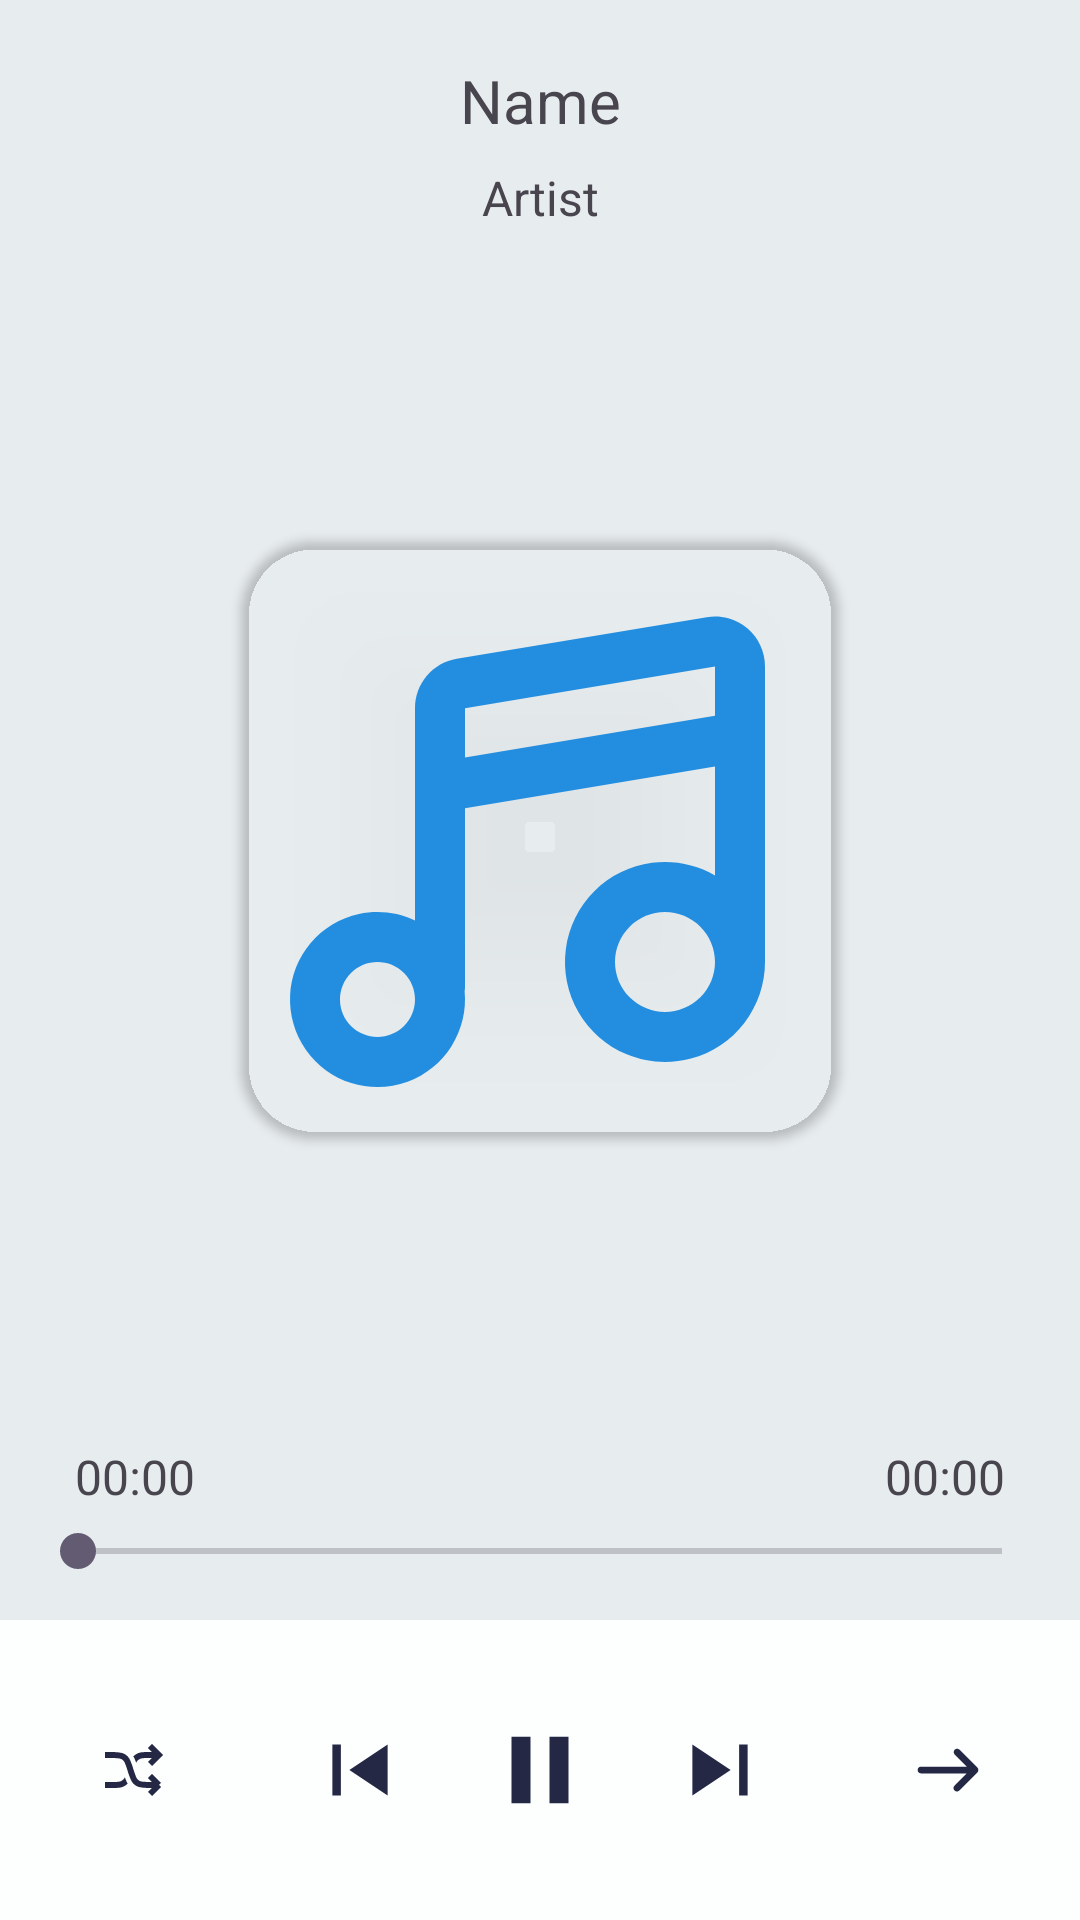

The Android layout XML behind this screen, and the referenced resources:
<!-- AndroidManifest.xml: application theme Theme.Musica -->
<!-- res/layout/fragment_music.xml -->
<?xml version="1.0" encoding="utf-8"?>
<LinearLayout xmlns:android="http://schemas.android.com/apk/res/android"
    xmlns:tools="http://schemas.android.com/tools"
    android:layout_width="match_parent"
    android:layout_height="match_parent"
    xmlns:app="http://schemas.android.com/apk/res-auto"
    tools:context="com.application.musica.Fragment.MusicFragment"
    android:orientation="vertical"
    android:background="@color/dark_surface">

    <LinearLayout
        android:orientation="vertical"
        android:layout_width="match_parent"
        android:layout_height="match_parent">
        <LinearLayout
            android:orientation="vertical"
            android:layout_width="match_parent"
            android:layout_height="wrap_content">
            <TextView
                android:layout_marginTop="20dp"
                android:layout_width="match_parent"
                android:layout_height="wrap_content"
                android:text="Name"
                android:id="@+id/music_name"
                android:textSize="20sp"
                android:layout_marginHorizontal="20dp"
                android:textAlignment="center"
                />
            <TextView
                android:layout_marginTop="8dp"
                android:layout_width="match_parent"
                android:layout_height="wrap_content"
                android:text="Artist"
                android:id="@+id/music_artist"
                android:textSize="16sp"
                android:layout_marginHorizontal="20dp"
                android:textAlignment="center"
                />
        </LinearLayout>
        <LinearLayout

            android:layout_weight="1"
            android:gravity="center"
            android:layout_width="match_parent"
            android:layout_height="wrap_content">

            <androidx.cardview.widget.CardView

                android:layout_gravity="center"
                android:layout_width="wrap_content"
                android:layout_height="wrap_content"
                android:layout_margin="60dp"
                app:cardCornerRadius="25dp"
                android:backgroundTint="@android:color/transparent"
                >
                <ImageView
                    android:id="@+id/music_cover"
                    android:layout_gravity="center"
                    android:layout_width="200dp"
                    android:layout_height="200dp"
                    android:src="@drawable/icon_music"/>

            </androidx.cardview.widget.CardView>

        </LinearLayout>

        <LinearLayout
            android:layout_width="match_parent"
            android:layout_height="wrap_content"
            android:orientation="vertical"
            android:layout_marginBottom="14dp"
            android:layout_marginHorizontal="10dp">

            <LinearLayout
                android:layout_width="match_parent"
                android:layout_height="wrap_content"
                android:layout_marginBottom="5dp"
                android:layout_marginHorizontal="15dp"
                >
                <TextView
                    android:textSize="16sp"
                    android:layout_weight="1"
                    android:id="@+id/music_current_time"
                    android:layout_width="wrap_content"
                    android:layout_height="wrap_content"
                    android:text="00:00"
                    />
                <TextView
                    android:textSize="16sp"
                    android:layout_weight="1"
                    android:textAlignment="textEnd"
                    android:id="@+id/music_duration"
                    android:layout_width="wrap_content"
                    android:layout_height="wrap_content"
                    android:text="00:00"
                    />
            </LinearLayout>

            <SeekBar
                android:id="@+id/mseekbar"
                android:layout_width="match_parent"
                android:layout_height="wrap_content"
                 />
        </LinearLayout>


        <LinearLayout
            android:background="@color/light_surface"
            android:gravity="center"
            android:paddingHorizontal="20dp"
            android:layout_width="match_parent"
            android:layout_height="100dp">
            <LinearLayout
                android:layout_width="wrap_content"
                android:layout_height="wrap_content"
                android:layout_weight="1"
                >
                <ImageButton
                    android:layout_width="wrap_content"
                    android:layout_height="wrap_content"
                    android:src="@drawable/icon_shuffle"
                    android:layout_gravity="center"
                    android:foreground="?attr/selectableItemBackgroundBorderless"
                    android:backgroundTint="@android:color/transparent"
                    android:id="@+id/music_shuffle"/>
            </LinearLayout>
            <ImageButton
                android:id="@+id/music_previous"
                android:layout_width="wrap_content"
                android:layout_height="wrap_content"
                android:src="@drawable/icon_previous"
                android:foreground="?attr/selectableItemBackgroundBorderless"
                android:backgroundTint="@android:color/transparent"
                />
            <ImageButton
                android:id="@+id/music_playpause"
                android:layout_width="wrap_content"
                android:layout_height="wrap_content"
                android:src="@drawable/icon_pause"
                android:foreground="?attr/selectableItemBackgroundBorderless"
                android:backgroundTint="@android:color/transparent"
                />
            <ImageButton
                android:id="@+id/music_next"
                android:layout_width="wrap_content"
                android:layout_height="wrap_content"
                android:src="@drawable/icon_next"
                android:foreground="?attr/selectableItemBackgroundBorderless"
                android:backgroundTint="@android:color/transparent"
                />
            <LinearLayout
                android:layout_width="wrap_content"
                android:layout_height="wrap_content"
                android:layout_weight="1"
                android:gravity="right"
                >
                <ImageButton
                    android:layout_width="wrap_content"
                    android:layout_height="wrap_content"
                    android:src="@drawable/icon_norepeat"
                    android:layout_gravity="center"
                    android:foreground="?attr/selectableItemBackgroundBorderless"
                    android:backgroundTint="@android:color/transparent"
                    android:id="@+id/music_repeat"/>
            </LinearLayout>
        </LinearLayout>
    </LinearLayout>
</LinearLayout>
<!-- resources referenced by this layout -->
<resources>
  <color name="dark_surface">#e7ecef</color>
  <color name="light_surface">#fdfefe</color>
  <!-- drawable icon_next (drawable) -->
  <vector xmlns:android="http://schemas.android.com/apk/res/android"
      android:width="34dp"
      android:height="34dp"
      android:viewportWidth="24"
      android:viewportHeight="24">
    <path
        android:pathData="M16.5,18V6H18.5V18H16.5ZM5.5,18V6L14.5,12L5.5,18Z"
        android:fillColor="@color/icon_color"/>
  </vector>
  <!-- drawable icon_norepeat (drawable) -->
  <vector xmlns:android="http://schemas.android.com/apk/res/android"
      android:width="24dp"
      android:height="24dp"
      android:viewportWidth="24"
      android:viewportHeight="24">
    <path
        android:pathData="M1.875,12C1.875,11.702 1.994,11.415 2.204,11.205C2.415,10.993 2.702,10.875 3,10.875H18.285L14.205,6.795C14.006,6.582 13.898,6.3 13.903,6.008C13.908,5.717 14.026,5.439 14.233,5.233C14.439,5.026 14.717,4.908 15.008,4.903C15.3,4.898 15.582,5.006 15.795,5.205L21.795,11.205C22.006,11.416 22.124,11.702 22.124,12C22.124,12.298 22.006,12.584 21.795,12.795L15.795,18.795C15.692,18.906 15.568,18.994 15.43,19.056C15.292,19.117 15.143,19.15 14.992,19.153C14.841,19.156 14.691,19.128 14.551,19.071C14.41,19.015 14.283,18.93 14.176,18.824C14.07,18.717 13.985,18.59 13.929,18.449C13.872,18.309 13.844,18.159 13.847,18.008C13.85,17.857 13.883,17.708 13.944,17.57C14.006,17.432 14.094,17.308 14.205,17.205L18.285,13.125H3C2.702,13.125 2.415,13.007 2.204,12.795C1.994,12.585 1.875,12.298 1.875,12Z"
        android:fillColor="@color/icon_color"
        android:fillType="evenOdd"/>
  </vector>
  <!-- drawable icon_pause (drawable) -->
  <vector xmlns:android="http://schemas.android.com/apk/res/android"
      android:width="38dp"
      android:height="38dp"
      android:viewportWidth="24"
      android:viewportHeight="24">
    <path
        android:pathData="M14,19V5H18V19H14ZM6,19V5H10V19H6Z"
        android:fillColor="@color/icon_color"/>
  </vector>
  <!-- drawable icon_previous (drawable) -->
  <vector xmlns:android="http://schemas.android.com/apk/res/android"
      android:width="34dp"
      android:height="34dp"
      android:viewportWidth="24"
      android:viewportHeight="24">
    <path
        android:pathData="M7.5,6L7.5,18H5.5L5.5,6H7.5ZM18.5,6V18L9.5,12L18.5,6Z"
        android:fillColor="@color/icon_color"/>
  </vector>
  <style name="Theme.Musica" parent="Base.Theme.Deligates" />
  <color name="blue">#238EDF</color>
  <color name="icon_color">#242845</color>
  <style name="Base.Theme.Deligates" parent="Theme.Material3.DayNight.NoActionBar">
          <item name="android:statusBarColor">@color/dark</item>
          
          
      </style>
  <color name="dark">#171A2C</color>
</resources>
